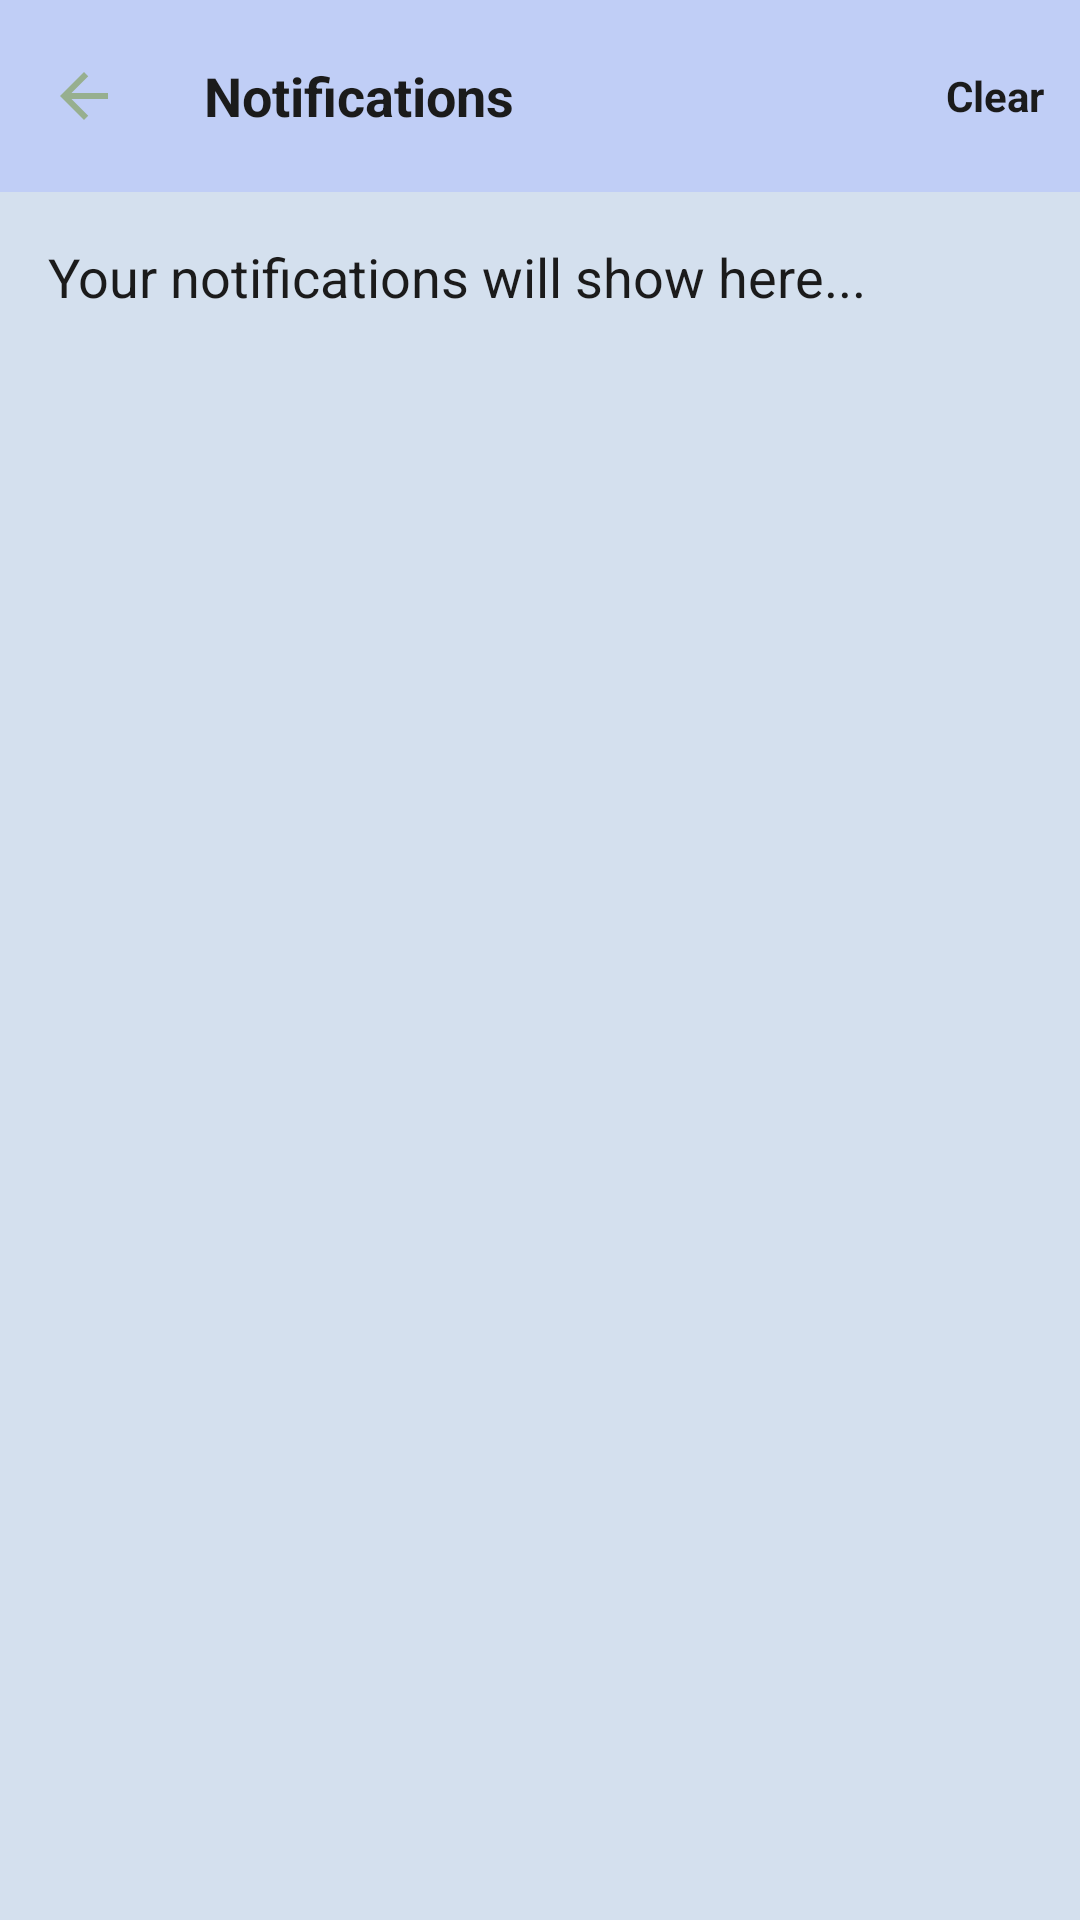

Here is an Android app screen rendered from its layout file. Give the layout XML and the strings, colors and styles it references.
<!-- AndroidManifest.xml: application theme Theme.Gaikar -->
<!-- res/layout/activity_notification.xml -->
<?xml version="1.0" encoding="utf-8"?>
<LinearLayout
    xmlns:android="http://schemas.android.com/apk/res/android"
    xmlns:app="http://schemas.android.com/apk/res-auto"
    android:orientation="vertical"
    android:layout_width="match_parent"
    android:layout_height="match_parent"
    android:background="@color/h4">

    
    <androidx.appcompat.widget.Toolbar
        android:id="@+id/toolbar"
        android:layout_width="match_parent"
        android:layout_height="?attr/actionBarSize"
        android:background="@color/h3"
        android:theme="@style/ThemeOverlay.AppCompat.ActionBar"
        app:navigationIcon="@drawable/baseline_arrow_back_24">

        <RelativeLayout
            android:layout_width="match_parent"
            android:layout_height="match_parent"
            android:paddingStart="12dp"
            android:background="@color/h3"
            android:paddingEnd="12dp">

            
            <TextView
                android:id="@+id/toolbarTitle"
                android:layout_width="wrap_content"
                android:layout_height="match_parent"
                android:gravity="center_vertical"
                android:text="Notifications"
                android:textSize="18sp"
                android:textStyle="bold"
                android:textColor="@color/h0"
                android:layout_alignParentStart="true"/>

            
            <TextView
                android:id="@+id/toolbarAction"
                android:layout_width="wrap_content"
                android:layout_height="match_parent"
                android:gravity="center_vertical"
                android:text="Clear"
                android:textSize="14sp"
                android:textColor="@color/h0"
                android:textStyle="bold"
                android:layout_alignParentEnd="true"/>
        </RelativeLayout>
    </androidx.appcompat.widget.Toolbar>

    



    <TextView
        android:layout_width="wrap_content"
        android:layout_height="wrap_content"
        android:text="Your notifications will show here..."
        android:textSize="18sp"
        android:textColor="@color/h0"
        android:layout_margin="16dp"/>

</LinearLayout>
<!-- resources referenced by this layout -->
<resources>
  <color name="h0">#1B1B1B</color>
  <color name="h3">#C0CEF6</color>
  <color name="h4">#D4E0EE</color>
  <!-- drawable baseline_arrow_back_24 (drawable) -->
  <vector xmlns:android="http://schemas.android.com/apk/res/android" android:autoMirrored="true" android:height="24dp" android:tint="@color/h1" android:viewportHeight="24" android:viewportWidth="24" android:width="24dp">
        
      <path android:fillColor="@android:color/white" android:pathData="M20,11H7.83l5.59,-5.59L12,4l-8,8 8,8 1.41,-1.41L7.83,13H20v-2z"/>
      
  </vector>
  <style name="Theme.Gaikar" parent="Base.Theme.Gaikar" />
  <color name="h1">#97AF8F</color>
  <style name="Base.Theme.Gaikar" parent="Theme.Material3.DayNight.NoActionBar">
          
          
      </style>
</resources>
